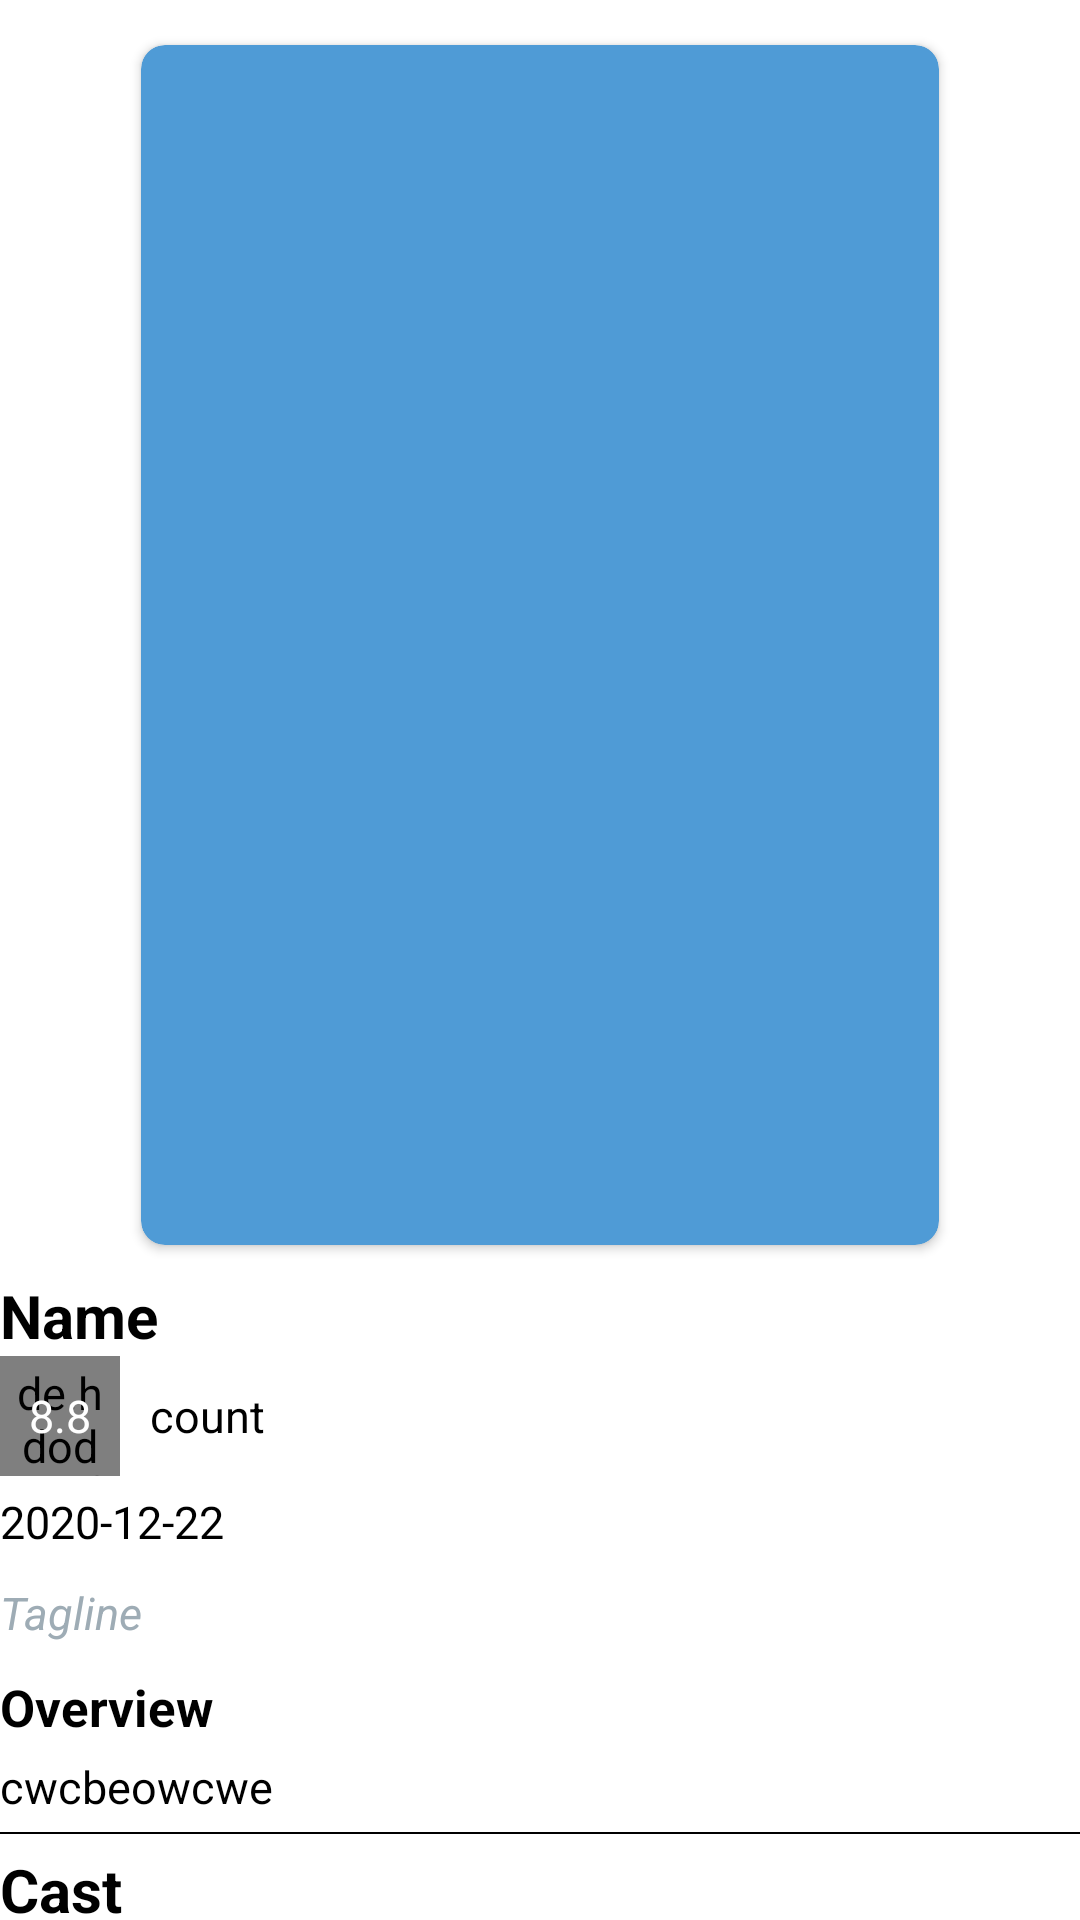

This screen was rendered from an Android layout file. Write that file and the resources it references.
<!-- AndroidManifest.xml: application theme Theme.TrendMovies -->
<!-- res/layout/activity_movie_details.xml -->
<?xml version="1.0" encoding="utf-8"?>
<androidx.constraintlayout.widget.ConstraintLayout xmlns:android="http://schemas.android.com/apk/res/android"
    xmlns:app="http://schemas.android.com/apk/res-auto"
    xmlns:tools="http://schemas.android.com/tools"
    android:layout_width="match_parent"
    android:layout_height="match_parent"
    android:layout_marginLeft="10dp"
    android:layout_marginRight="10dp"
    tools:context=".activities.MovieDetailsActivity">

    <androidx.core.widget.NestedScrollView
        android:layout_width="match_parent"
        android:layout_height="match_parent"
        android:scrollbars="none">

        <RelativeLayout
            android:layout_width="match_parent"
            android:layout_height="match_parent">

            <View
                android:id="@+id/below_header"
                android:layout_width="match_parent"
                android:layout_height="0.5dp"
                android:layout_below="@+id/header_details"
                android:layout_marginTop="5dp"
                android:layout_marginBottom="5dp"
                android:background="@color/colorBlack" />

            <include
                android:id="@+id/cast_layout"
                layout="@layout/cast_layout"
                android:layout_height="wrap_content"
                android:layout_width="match_parent"
                android:layout_below="@+id/below_header"/>

            <androidx.cardview.widget.CardView
                android:id="@+id/poster_card"
                android:layout_width="266dp"
                android:layout_height="400dp"
                android:layout_centerHorizontal="true"
                android:layout_marginTop="15dp"
                android:elevation="10dp"
                app:cardBackgroundColor="@color/colorBlue"
                app:cardCornerRadius="8dp">

                <ImageView
                    android:id="@+id/poster_iv"
                    android:layout_width="match_parent"
                    android:layout_height="match_parent"
                    android:scaleType="fitXY" />
            </androidx.cardview.widget.CardView>

            <include
                android:id="@+id/header_details"
                layout="@layout/header_details"
                android:layout_width="match_parent"
                android:layout_height="wrap_content"
                android:layout_below="@+id/poster_card" />
        </RelativeLayout>
    </androidx.core.widget.NestedScrollView>
</androidx.constraintlayout.widget.ConstraintLayout>
<!-- res/layout/cast_layout.xml (included above) -->
<?xml version="1.0" encoding="utf-8"?>
<RelativeLayout xmlns:android="http://schemas.android.com/apk/res/android"
    android:layout_width="match_parent"
    android:layout_height="wrap_content">

    <TextView
        android:id="@+id/cast_tv"
        android:layout_width="wrap_content"
        android:layout_height="wrap_content"
        android:layout_marginBottom="10dp"
        android:text="Cast"
        android:textSize="20dp"
        android:textStyle="bold" />

    <androidx.recyclerview.widget.RecyclerView
        android:id="@+id/cast_rv"
        android:layout_width="match_parent"
        android:layout_height="wrap_content"
        android:layout_below="@+id/cast_tv" />


</RelativeLayout>
<!-- res/layout/header_details.xml (included above) -->
<?xml version="1.0" encoding="utf-8"?>
<RelativeLayout xmlns:android="http://schemas.android.com/apk/res/android"
    xmlns:app="http://schemas.android.com/apk/res-auto"
    android:layout_width="match_parent"
    android:layout_height="wrap_content">

    <LinearLayout
        android:id="@+id/rating_layout"
        android:layout_width="wrap_content"
        android:layout_height="wrap_content"
        android:layout_below="@+id/name_tv">

        <RelativeLayout
            android:layout_width="40dp"
            android:layout_height="40dp">

            <RelativeLayout
                android:layout_width="wrap_content"
                android:layout_height="wrap_content">

                <de.hdodenhof.circleimageview.CircleImageView
                    android:id="@+id/circle"
                    android:layout_width="40dp"
                    android:layout_height="40dp"
                    android:layout_centerInParent="true"
                    android:background="@drawable/circle_grey" />

                <de.hdodenhof.circleimageview.CircleImageView
                    android:layout_width="36dp"
                    android:layout_height="36dp"
                    android:layout_centerInParent="true"
                    android:background="@drawable/circle_green" />
            </RelativeLayout>

            <TextView
                android:id="@+id/rating_tv"
                android:layout_width="match_parent"
                android:layout_height="match_parent"
                android:elevation="90dp"
                android:gravity="center"
                android:text="8.8"
                android:textColor="@color/colorWhite"
                android:textSize="15dp" />

        </RelativeLayout>

        <TextView
            android:id="@+id/vote_count"
            android:layout_width="wrap_content"
            android:layout_height="wrap_content"
            android:layout_marginLeft="10dp"
            android:text="count" />
    </LinearLayout>

    <LinearLayout
        android:id="@+id/dates_genre"
        android:layout_width="match_parent"
        android:layout_height="wrap_content"
        android:layout_below="@+id/rating_layout"
        android:layout_marginTop="5dp">

        <TextView
            android:id="@+id/release_genre_text"
            android:layout_width="wrap_content"
            android:layout_height="wrap_content"
            android:text="2020-12-22"/>


    </LinearLayout>

    <TextView
        android:id="@+id/tagline"
        android:layout_width="match_parent"
        android:layout_height="wrap_content"
        android:layout_below="@+id/dates_genre"
        android:layout_marginTop="10dp"
        android:text="Tagline"
        android:textColor="@color/colorGrey"
        android:textStyle="italic" />

    <TextView
        android:id="@+id/overview_heading"
        android:layout_width="match_parent"
        android:layout_height="wrap_content"
        android:layout_below="@+id/tagline"
        android:layout_marginTop="10dp"
        android:text="Overview"
        android:textSize="17dp"
        android:textStyle="bold" />

    <TextView
        android:id="@+id/overview"
        android:layout_width="match_parent"
        android:layout_height="wrap_content"
        android:layout_below="@+id/overview_heading"
        android:layout_marginTop="5dp"
        android:text="cwcbeowcwe" />

    <TextView
        android:id="@+id/name_tv"
        android:layout_width="wrap_content"
        android:layout_height="wrap_content"
        android:layout_below="@+id/poster_card"
        android:layout_marginTop="10dp"
        android:ellipsize="end"
        android:maxLines="3"
        android:text="Name"
        android:textSize="20dp"
        android:textStyle="bold" />

</RelativeLayout>
<!-- resources referenced by this layout -->
<resources>
  <color name="colorBlack">#FF000000</color>
  <color name="colorBlue">#4F9BD6</color>
  <color name="colorGrey">#9EACB5</color>
  <color name="colorWhite">#FFFFFFFF</color>
  <!-- drawable circle_green (drawable) -->
  <?xml version="1.0" encoding="utf-8"?>
  <shape
      xmlns:android="http://schemas.android.com/apk/res/android"
      android:shape="oval">
  
      <solid
          android:color="@color/colorDarkGreen"/>
  
      <size
          android:width="120dp"
          android:height="120dp"/>
  </shape>
  <style name="Theme.TrendMovies" parent="Theme.MaterialComponents.DayNight.DarkActionBar">
          
          <item name="colorPrimary">@color/colorPrimary</item>
          <item name="colorPrimaryVariant">@color/colorPrimaryDark</item>
          <item name="colorOnPrimary">@color/colorWhite</item>
          <item name="android:textColor">@color/colorBlack</item>
          <item name="android:textSize">15dp</item>
  
  
          <item name="android:statusBarColor" tools:targetApi="l">?attr/colorPrimaryVariant</item>
          
      </style>
  <color name="colorDarkGreen">#074939</color>
  <color name="colorPrimary">#1E5C8C</color>
  <color name="colorPrimaryDark">#1E5C8C</color>
</resources>
